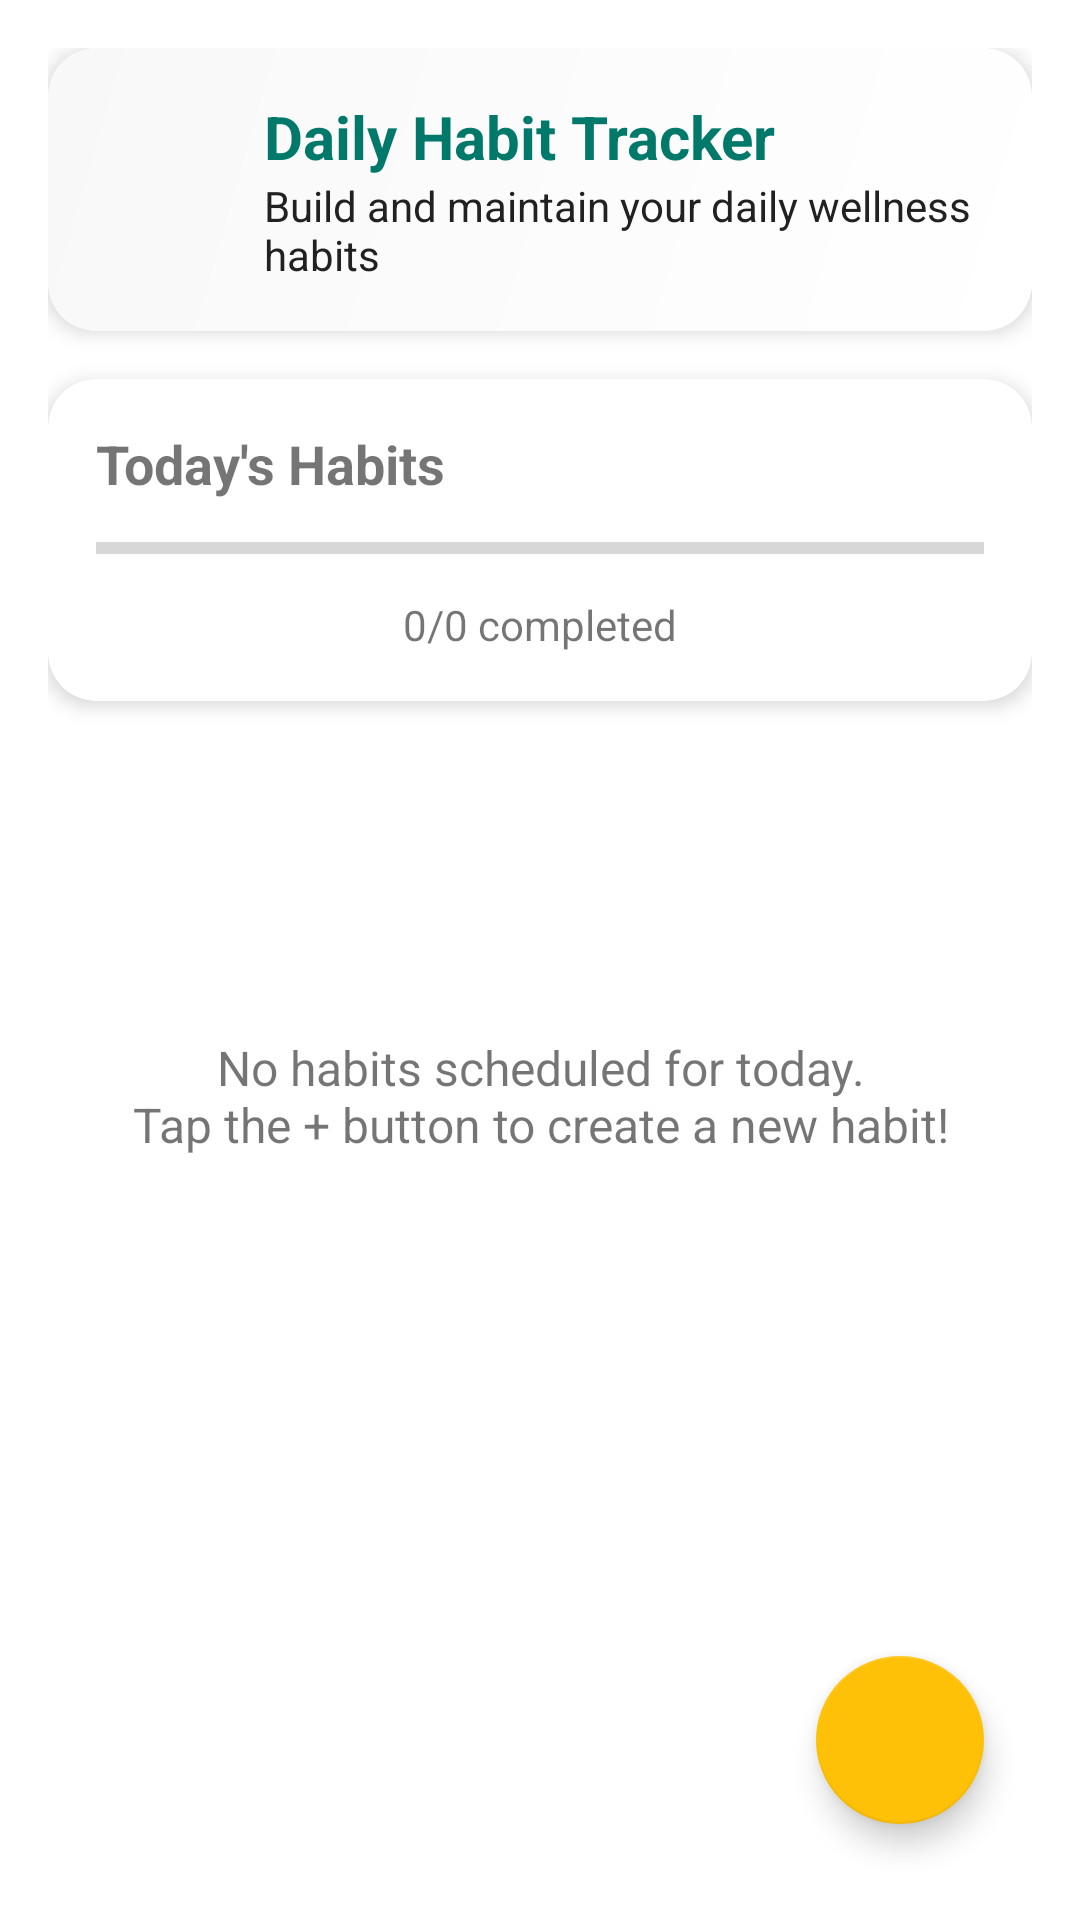

Produce the Android XML layout that renders to this screen, including the resource entries it uses.
<!-- AndroidManifest.xml: application theme AppTheme -->
<!-- res/layout/fragment_habits.xml -->
<?xml version="1.0" encoding="utf-8"?>
<androidx.core.widget.NestedScrollView xmlns:android="http://schemas.android.com/apk/res/android"
    xmlns:app="http://schemas.android.com/apk/res-auto"
    xmlns:tools="http://schemas.android.com/tools"
    android:layout_width="match_parent"
    android:layout_height="match_parent"
    android:fillViewport="true"
    android:scrollbars="vertical">

<androidx.constraintlayout.widget.ConstraintLayout
    android:layout_width="match_parent"
    android:layout_height="wrap_content"
    android:padding="16dp">

    <androidx.cardview.widget.CardView
        android:id="@+id/cardHabitsHeader"
        android:layout_width="match_parent"
        android:layout_height="wrap_content"
        app:cardCornerRadius="16dp"
        app:cardElevation="4dp"
        app:layout_constraintTop_toTopOf="parent">
        
        <androidx.constraintlayout.widget.ConstraintLayout
            android:layout_width="match_parent"
            android:layout_height="wrap_content"
            android:background="@drawable/card_gradient_background"
            android:padding="16dp">
            
            <ImageView
                android:id="@+id/ivHabitsIcon"
                android:layout_width="40dp"
                android:layout_height="40dp"
                android:src="@drawable/ic_goal"
                app:layout_constraintStart_toStartOf="parent"
                app:layout_constraintTop_toTopOf="parent"
                app:tint="@color/colorPrimary"
                android:contentDescription="@string/habit_tracker" />
                
            <TextView
                android:id="@+id/tvTitle"
                android:layout_width="0dp"
                android:layout_height="wrap_content"
                android:layout_marginStart="16dp"
                android:text="@string/habit_tracker"
                android:textColor="@color/colorPrimaryDark"
                android:textSize="20sp"
                android:textStyle="bold"
                app:layout_constraintEnd_toEndOf="parent"
                app:layout_constraintStart_toEndOf="@id/ivHabitsIcon"
                app:layout_constraintTop_toTopOf="parent" />

            <TextView
                android:id="@+id/tvDescription"
                android:layout_width="0dp"
                android:layout_height="wrap_content"
                android:text="@string/habits_description"
                android:textColor="@color/textColorPrimary"
                app:layout_constraintEnd_toEndOf="parent"
                app:layout_constraintStart_toStartOf="@id/tvTitle"
                app:layout_constraintTop_toBottomOf="@+id/tvTitle" />
        </androidx.constraintlayout.widget.ConstraintLayout>
    </androidx.cardview.widget.CardView>

    <androidx.cardview.widget.CardView
        android:id="@+id/cardProgress"
        android:layout_width="0dp"
        android:layout_height="wrap_content"
        android:layout_marginTop="16dp"
        app:cardCornerRadius="16dp"
        app:cardElevation="4dp"
        app:layout_constraintEnd_toEndOf="parent"
        app:layout_constraintStart_toStartOf="parent"
        app:layout_constraintTop_toBottomOf="@+id/cardHabitsHeader">

        <androidx.constraintlayout.widget.ConstraintLayout
            android:layout_width="match_parent"
            android:layout_height="wrap_content"
            android:padding="16dp">

            <TextView
                android:id="@+id/tvProgressTitle"
                android:layout_width="wrap_content"
                android:layout_height="wrap_content"
                android:text="@string/today_habits"
                android:textSize="18sp"
                android:textStyle="bold"
                app:layout_constraintStart_toStartOf="parent"
                app:layout_constraintTop_toTopOf="parent" />

            <ProgressBar
                android:id="@+id/progressBar"
                style="?android:attr/progressBarStyleHorizontal"
                android:layout_width="0dp"
                android:layout_height="16dp"
                android:layout_marginTop="8dp"
                android:progressTint="@color/colorAccent"
                app:layout_constraintEnd_toEndOf="parent"
                app:layout_constraintStart_toStartOf="parent"
                app:layout_constraintTop_toBottomOf="@+id/tvProgressTitle" />

            <TextView
                android:id="@+id/tvTodayProgress"
                android:layout_width="wrap_content"
                android:layout_height="wrap_content"
                android:layout_marginTop="8dp"
                android:text="0/0 completed"
                app:layout_constraintEnd_toEndOf="parent"
                app:layout_constraintStart_toStartOf="parent"
                app:layout_constraintTop_toBottomOf="@+id/progressBar" />

        </androidx.constraintlayout.widget.ConstraintLayout>
    </androidx.cardview.widget.CardView>

    <androidx.recyclerview.widget.RecyclerView
        android:id="@+id/rvHabits"
        android:layout_width="0dp"
        android:layout_height="wrap_content"
        android:layout_marginTop="16dp"
        android:clipToPadding="false"
        android:minHeight="200dp"
        android:paddingBottom="80dp"
        android:visibility="visible"
        app:layout_constraintBottom_toBottomOf="parent"
        app:layout_constraintEnd_toEndOf="parent"
        app:layout_constraintStart_toStartOf="parent"
        app:layout_constraintTop_toBottomOf="@+id/cardProgress"
        app:layout_constraintVertical_bias="0.0"
        tools:listitem="@layout/item_habit" />

    <TextView
        android:id="@+id/tvNoHabits"
        android:layout_width="wrap_content"
        android:layout_height="wrap_content"
        android:layout_margin="16dp"
        android:gravity="center"
        android:text="@string/no_habits"
        android:textAlignment="center"
        android:textSize="16sp"
        android:visibility="visible"
        app:layout_constraintBottom_toBottomOf="parent"
        app:layout_constraintEnd_toEndOf="parent"
        app:layout_constraintStart_toStartOf="parent"
        app:layout_constraintTop_toBottomOf="@+id/cardProgress"
        app:layout_constraintVertical_bias="0.3" />

    <com.google.android.material.floatingactionbutton.FloatingActionButton
        android:id="@+id/fabAddHabit"
        android:layout_width="wrap_content"
        android:layout_height="wrap_content"
        android:layout_margin="16dp"
        android:contentDescription="@string/add_habit"
        android:src="@drawable/ic_add"
        app:backgroundTint="@color/colorAccent"
        app:layout_constraintBottom_toBottomOf="parent"
        app:layout_constraintEnd_toEndOf="parent"
        app:tint="@color/backgroundColor" />

</androidx.constraintlayout.widget.ConstraintLayout>
</androidx.core.widget.NestedScrollView>
<!-- res/layout/item_habit.xml (included above) -->
<?xml version="1.0" encoding="utf-8"?>
<androidx.cardview.widget.CardView xmlns:android="http://schemas.android.com/apk/res/android"
    xmlns:app="http://schemas.android.com/apk/res-auto"
    android:layout_width="match_parent"
    android:layout_height="wrap_content"
    android:layout_marginVertical="4dp"
    app:cardCornerRadius="8dp"
    app:cardElevation="2dp">

    <androidx.constraintlayout.widget.ConstraintLayout
        android:layout_width="match_parent"
        android:layout_height="wrap_content"
        android:padding="12dp">

        <TextView
            android:id="@+id/tvHabitIcon"
            android:layout_width="40dp"
            android:layout_height="40dp"
            android:background="@drawable/circle_background"
            android:gravity="center"
            android:text="📝"
            android:textSize="20sp"
            app:layout_constraintBottom_toBottomOf="parent"
            app:layout_constraintStart_toStartOf="parent"
            app:layout_constraintTop_toTopOf="parent" />

        <TextView
            android:id="@+id/tvHabitName"
            android:layout_width="0dp"
            android:layout_height="wrap_content"
            android:layout_marginStart="12dp"
            android:layout_marginEnd="8dp"
            android:text="Habit Name"
            android:textSize="16sp"
            android:textStyle="bold"
            app:layout_constraintEnd_toStartOf="@+id/btnDelete"
            app:layout_constraintStart_toEndOf="@+id/tvHabitIcon"
            app:layout_constraintTop_toTopOf="@+id/tvHabitIcon" />

        <ProgressBar
            android:id="@+id/progressBar"
            style="?android:attr/progressBarStyleHorizontal"
            android:layout_width="0dp"
            android:layout_height="8dp"
            android:layout_marginTop="4dp"
            android:layout_marginEnd="8dp"
            android:progressTint="@color/colorAccent"
            app:layout_constraintEnd_toEndOf="parent"
            app:layout_constraintStart_toStartOf="@+id/tvHabitName"
            app:layout_constraintTop_toBottomOf="@+id/tvHabitName" />

        <TextView
            android:id="@+id/tvProgress"
            android:layout_width="wrap_content"
            android:layout_height="wrap_content"
            android:layout_marginTop="4dp"
            android:text="0/8 glasses"
            android:textSize="12sp"
            app:layout_constraintStart_toStartOf="@+id/progressBar"
            app:layout_constraintTop_toBottomOf="@+id/progressBar" />

        <Button
            android:id="@+id/btnComplete"
            android:layout_width="wrap_content"
            android:layout_height="36dp"
            android:layout_marginTop="4dp"
            android:text="Complete"
            android:textSize="12sp"
            app:layout_constraintEnd_toEndOf="parent"
            app:layout_constraintTop_toBottomOf="@+id/tvProgress" />

        <ImageButton
            android:id="@+id/btnEdit"
            android:layout_width="24dp"
            android:layout_height="24dp"
            android:layout_marginEnd="4dp"
            android:background="?attr/selectableItemBackgroundBorderless"
            android:contentDescription="Edit habit"
            android:src="@drawable/ic_edit"
            android:tint="@color/colorPrimary"
            app:layout_constraintEnd_toStartOf="@+id/btnDelete"
            app:layout_constraintTop_toTopOf="parent" />

        <ImageButton
            android:id="@+id/btnDelete"
            android:layout_width="24dp"
            android:layout_height="24dp"
            android:background="?attr/selectableItemBackgroundBorderless"
            android:contentDescription="Delete habit"
            android:src="@drawable/ic_delete"
            android:tint="@android:color/darker_gray"
            app:layout_constraintEnd_toEndOf="parent"
            app:layout_constraintTop_toTopOf="parent" />

    </androidx.constraintlayout.widget.ConstraintLayout>
</androidx.cardview.widget.CardView>
<!-- resources referenced by this layout -->
<resources>
  <color name="backgroundColor">#F5F5F5</color>
  <color name="colorAccent">#FFC107</color>
  <color name="colorPrimary">#009688</color>
  <color name="colorPrimaryDark">#00796B</color>
  <color name="textColorPrimary">#212121</color>
  <!-- drawable card_gradient_background (drawable) -->
  <?xml version="1.0" encoding="utf-8"?>
  <shape xmlns:android="http://schemas.android.com/apk/res/android"
      android:shape="rectangle">
      <gradient
          android:startColor="#FFFFFF"
          android:endColor="#F8F8F8"
          android:angle="135"/>
      <corners android:radius="16dp"/>
  </shape>
  <string name="add_habit">Add Habit</string>
  <string name="habit_tracker">Daily Habit Tracker</string>
  <string name="habits_description">Build and maintain your daily wellness habits</string>
  <string name="no_habits">No habits scheduled for today.\nTap the + button to create a new habit!</string>
  <string name="today_habits">Today\'s Habits</string>
  <style name="AppTheme" parent="Theme.MaterialComponents.Light.NoActionBar">
          <item name="colorPrimary">@color/colorPrimary</item>
          <item name="colorPrimaryDark">@color/colorPrimaryDark</item>
          <item name="colorAccent">@color/colorAccent</item>
      </style>
</resources>
